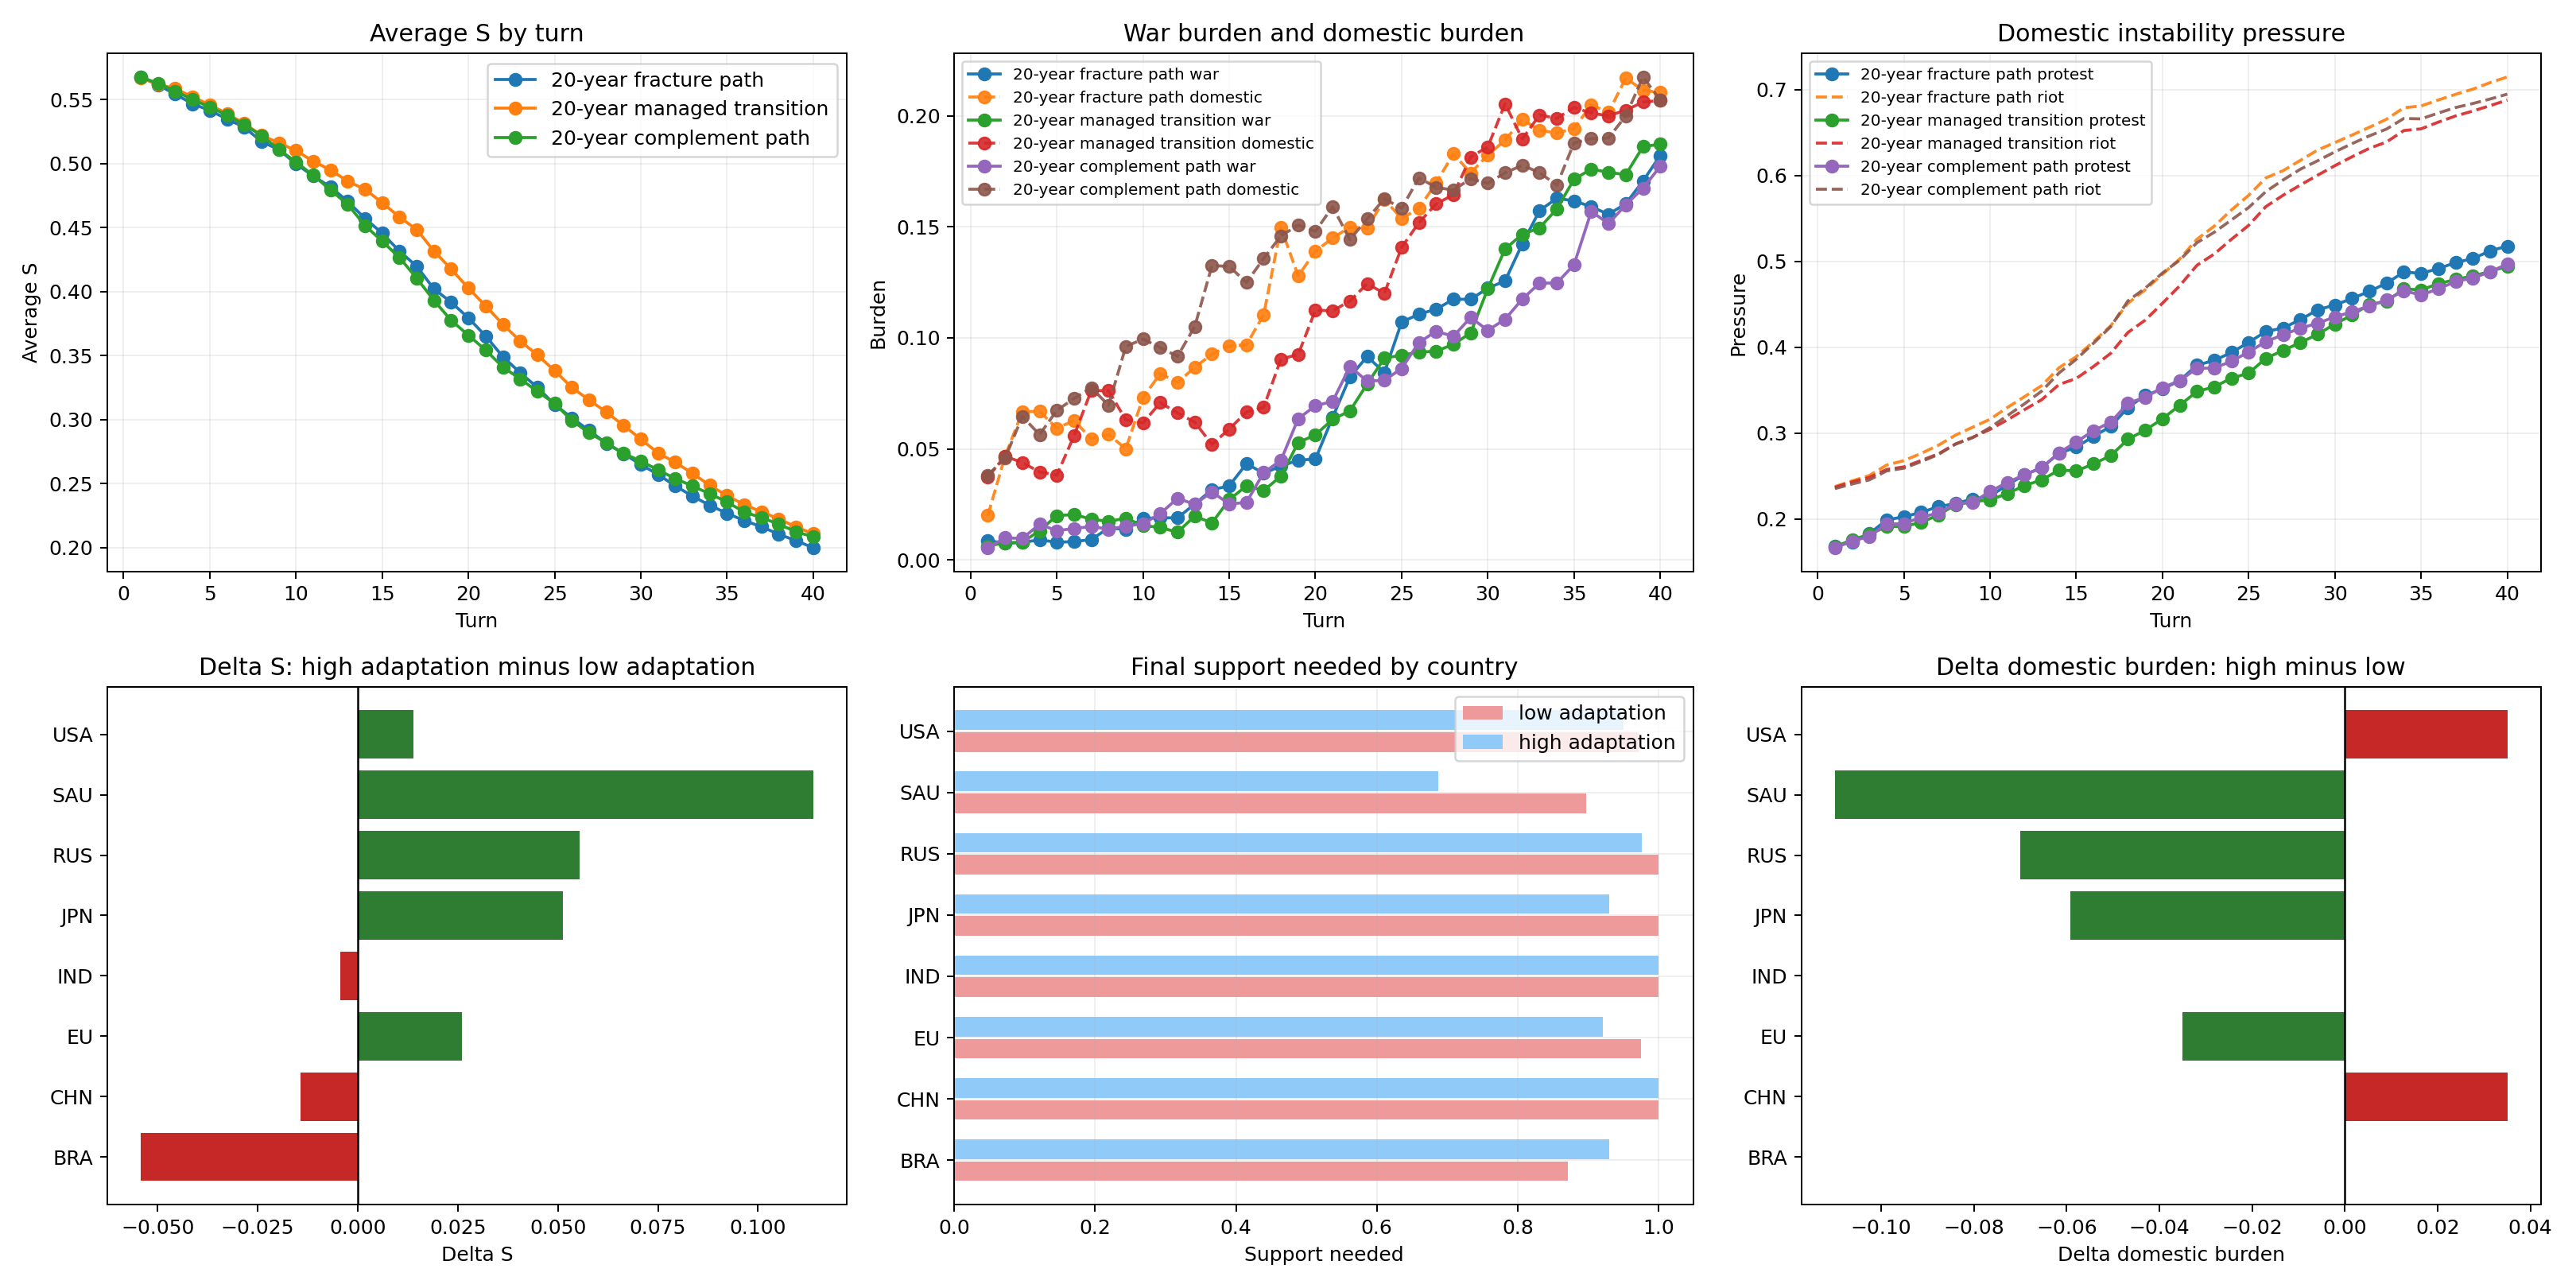

Source data for this figure (header and first rows):
code, s_low_adaptation, s_high_adaptation, delta_s, delta_horizon, delta_support_needed, delta_war_burden, delta_domestic_burden
BRA, 0.2407, 0.1865, -0.0542, -0.71, 0.0589, 0.0374, 0.0
CHN, 0.198, 0.1838, -0.0142, -0.11, 0.0, 0.0256, 0.035
EU, 0.2129, 0.239, 0.0261, 0.51, -0.055, -0.0464, -0.035
IND, 0.158, 0.1536, -0.0044, -0.15, 0.0, 0.1363, 0.0
JPN, 0.196, 0.2473, 0.0513, 1.01, -0.07, -0.1642, -0.0592
RUS, 0.154, 0.2094, 0.0554, 0.92, -0.0237, -0.134, -0.07
SAU, 0.2085, 0.3223, 0.1138, 1.6, -0.2097, -0.0711, -0.11
USA, 0.2326, 0.2465, 0.0139, 0.36, -0.0216, -0.0076, 0.035
